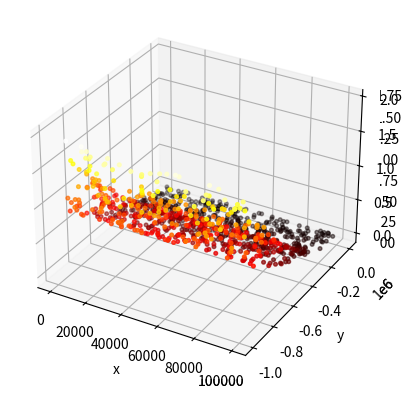

Write the Python code that produced this figure.
# %matplotlib inline
import matplotlib.pyplot as plt
import random
import numpy as np

lb_x = -10.0
ub_x = 100000
lb_y = -1000000
ub_y = 10.0


def f(x, y):
    term1 = np.sin(3 * np.pi * x) ** 2
    term2 = (x - 1) ** 2 * (1 + np.sin(3 * np.pi * y) ** 2)
    term3 = (y - 1) ** 2 * (1 + np.sin(2 * np.pi * y) ** 2)
    return term1 + term2 + term3


def generate_value(lb, ub):
    return lb + (ub - lb) * random.random()


# create a contour3d map with equally space x and y values #for comparison
x = np.linspace(lb_x, ub_x, 150)
y = np.linspace(lb_y, ub_y, 150)

X, Y = np.meshgrid(x, y)
Z = f(X, Y)

fig = plt.figure()
ax2 = plt.axes(projection='3d')
ax2.contour3D(X, Y, Z, 80, cmap='hot')
ax2.set_xlabel('x')
ax2.set_ylabel('y')
ax2.set_zlabel('f')

xline = []
yline = []
zline = []

population_size = 1000

# generate pseudo-random values for × and y
for i in range(population_size):
    xline.append(generate_value(lb_x, ub_x))
    yline.append(generate_value(lb_y, ub_y))

# get the equivalent function value for each pair (x,y)
for i in range(population_size):
    zline.append(f(xline[i], yline[i]))

# convert lists to numpy array for scatter3D
xline = np.array(xline)
yline = np.array(yline)
zline = np.array(zline)

# graph the function
axl = plt.axes(projection='3d')
axl.scatter3D(xline, yline, zline, c=zline, cmap='hot', s=7)
axl.set_xlabel('x')
axl.set_ylabel('y')
axl.set_zlabel('f')
